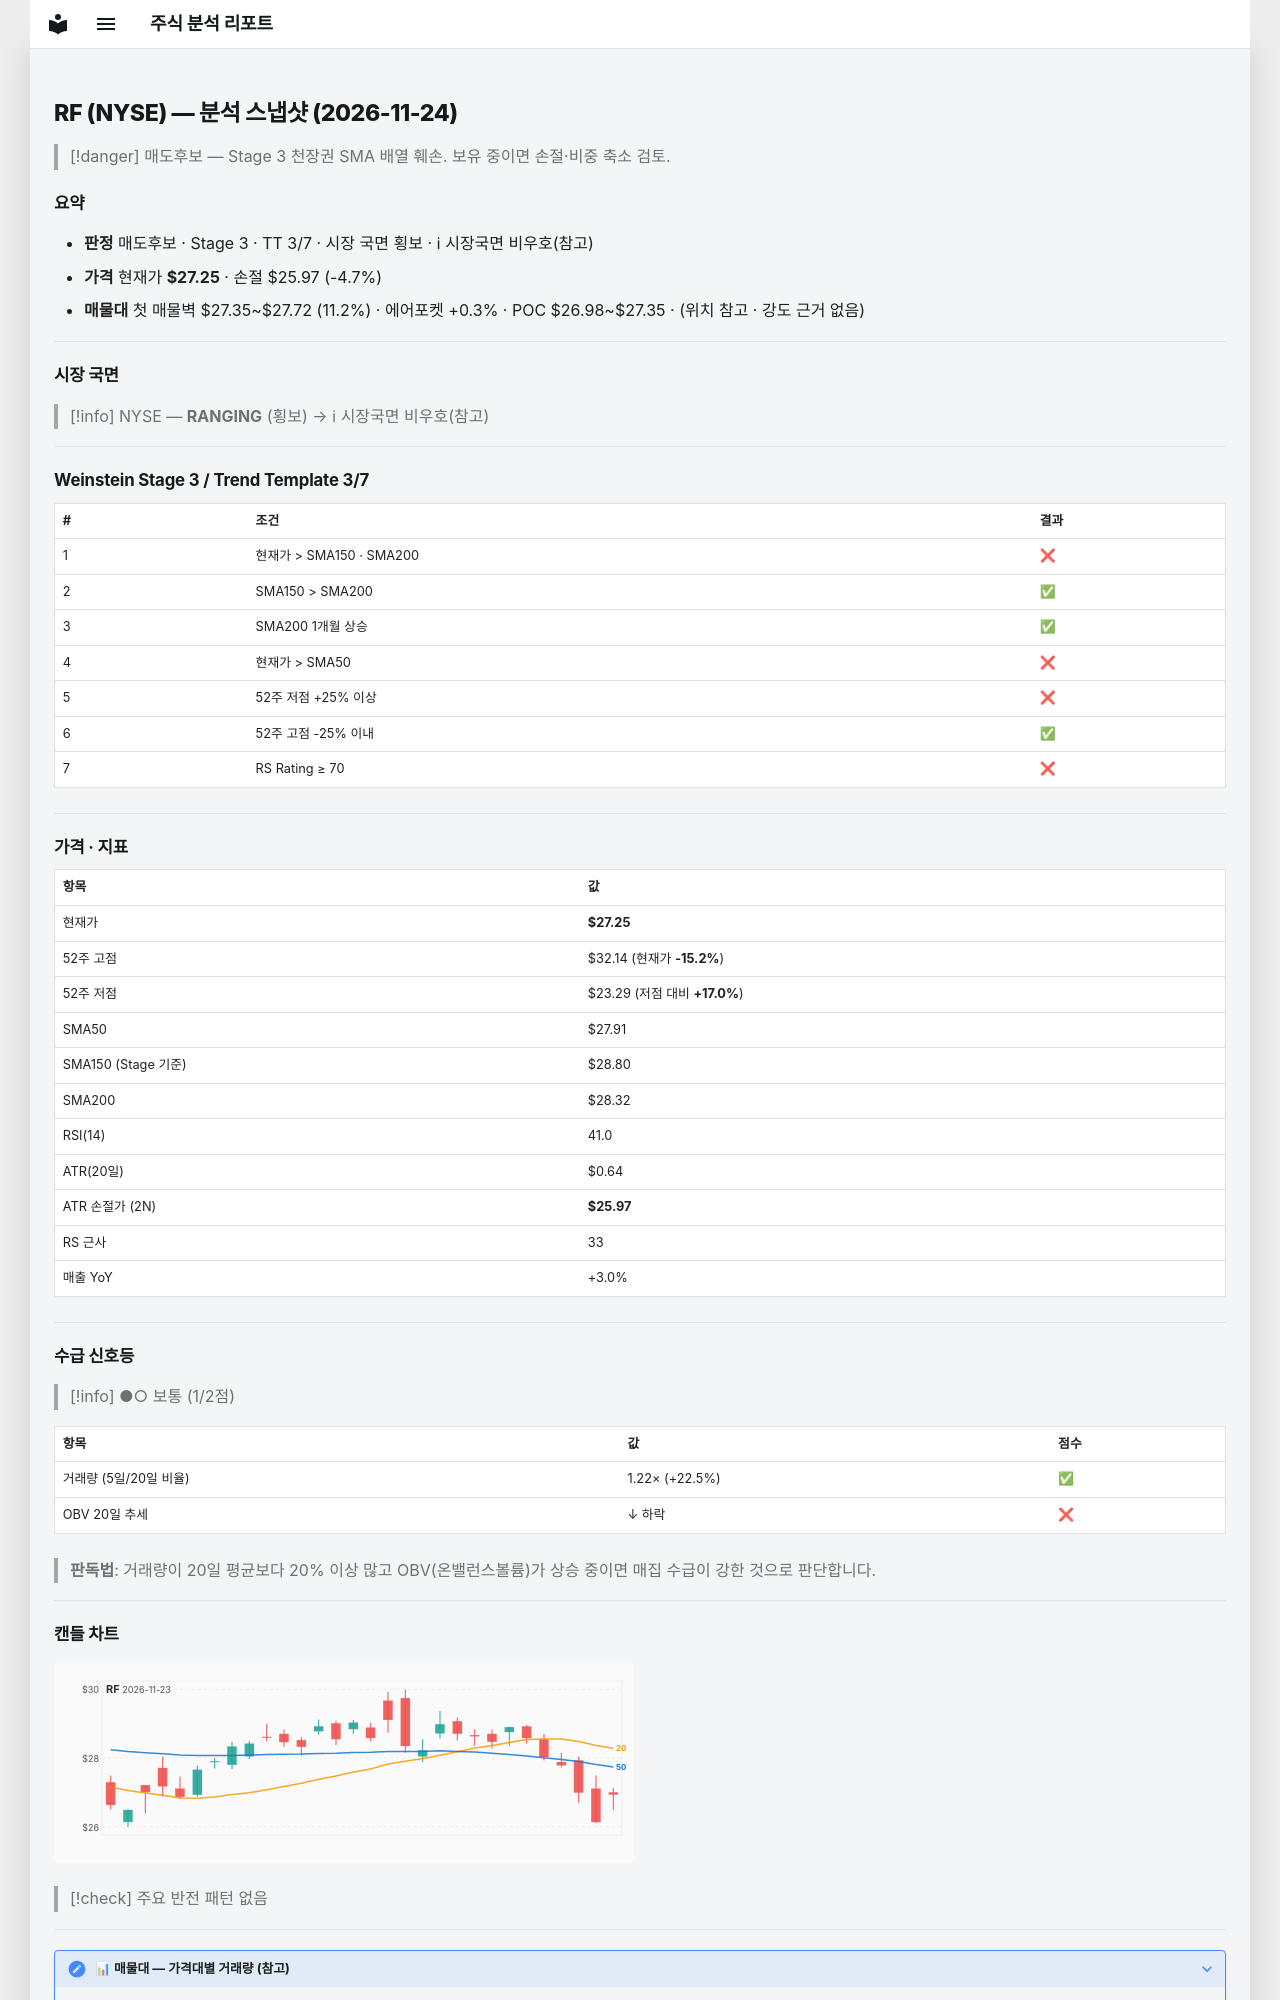

repository: soloandco/stock-reports · page: snapshots/RF-2026-11-24/index.html · generator: mkdocs

---
type: analysis-snapshot
title: RF 분석 스냅샷
ticker: RF
market: NYSE
created: 2026-11-24
updated: 2026-11-24
bar-date: 2026-11-23
verdict: 매도후보
real-rr: 3.80
sma50-gap-pct: -2.4
weekly-position: 저항대아래
weekly-overhead-price: 32.14
weekly-overhead-pct: 17.9
stage: 3
trend-template-score: 3
tt-max: 7
ma-set: sma-50-150-200
price: 27.2549991607666
stop-price: 25.9677542363932
market-regime: RANGING
supply-demand-score: 1/2
supply-demand-label: 보통
status: tracking
tags:
  - stock-agent
  - watchlist
  - RF
  - analysis
related:
  - "[[analysis-template]]"
---

# RF (NYSE) — 분석 스냅샷 (2026-11-24)

> [!danger] 매도후보 — Stage 3 천장권
> SMA 배열 훼손. 보유 중이면 손절·비중 축소 검토.

## 요약

- **판정** 매도후보 · Stage 3 · TT 3/7 · 시장 국면 횡보 · ℹ 시장국면 비우호(참고)
- **가격** 현재가 **$27.25** · 손절 $25.97 (-4.7%)
- **매물대** 첫 매물벽 $27.35~$27.72 (11.2%) · 에어포켓 +0.3% · POC $26.98~$27.35 · (위치 참고 · 강도 근거 없음)

---

## 시장 국면

> [!info] NYSE — **RANGING** (횡보) → ℹ 시장국면 비우호(참고)

---

## Weinstein Stage 3 / Trend Template 3/7

| # | 조건 | 결과 |
|---|------|------|
| 1 | 현재가 > SMA150 · SMA200 | ❌ |
| 2 | SMA150 > SMA200 | ✅ |
| 3 | SMA200 1개월 상승 | ✅ |
| 4 | 현재가 > SMA50 | ❌ |
| 5 | 52주 저점 +25% 이상 | ❌ |
| 6 | 52주 고점 -25% 이내 | ✅ |
| 7 | RS Rating ≥ 70 | ❌ |

---

## 가격 · 지표

| 항목 | 값 |
|------|---|
| 현재가 | **$27.25** |
| 52주 고점 | $32.14 (현재가 **-15.2%**) |
| 52주 저점 | $23.29 (저점 대비 **+17.0%**) |
| SMA50 | $27.91 |
| SMA150 (Stage 기준) | $28.80 |
| SMA200 | $28.32 |
| RSI(14) | 41.0 |
| ATR(20일) | $0.64 |
| ATR 손절가 (2N) | **$25.97** |
| RS 근사 | 33 |
| 매출 YoY | +3.0% |

---
## 수급 신호등

> [!info] ●○ 보통 (1/2점)

| 항목 | 값 | 점수 |
|------|------|------|
| 거래량 (5일/20일 비율) | 1.22× (+22.5%) | ✅ |
| OBV 20일 추세 | ↓ 하락 | ❌ |

> **판독법**: 거래량이 20일 평균보다 20% 이상 많고 OBV(온밸런스볼륨)가 상승 중이면 매집 수급이 강한 것으로 판단합니다.

---
